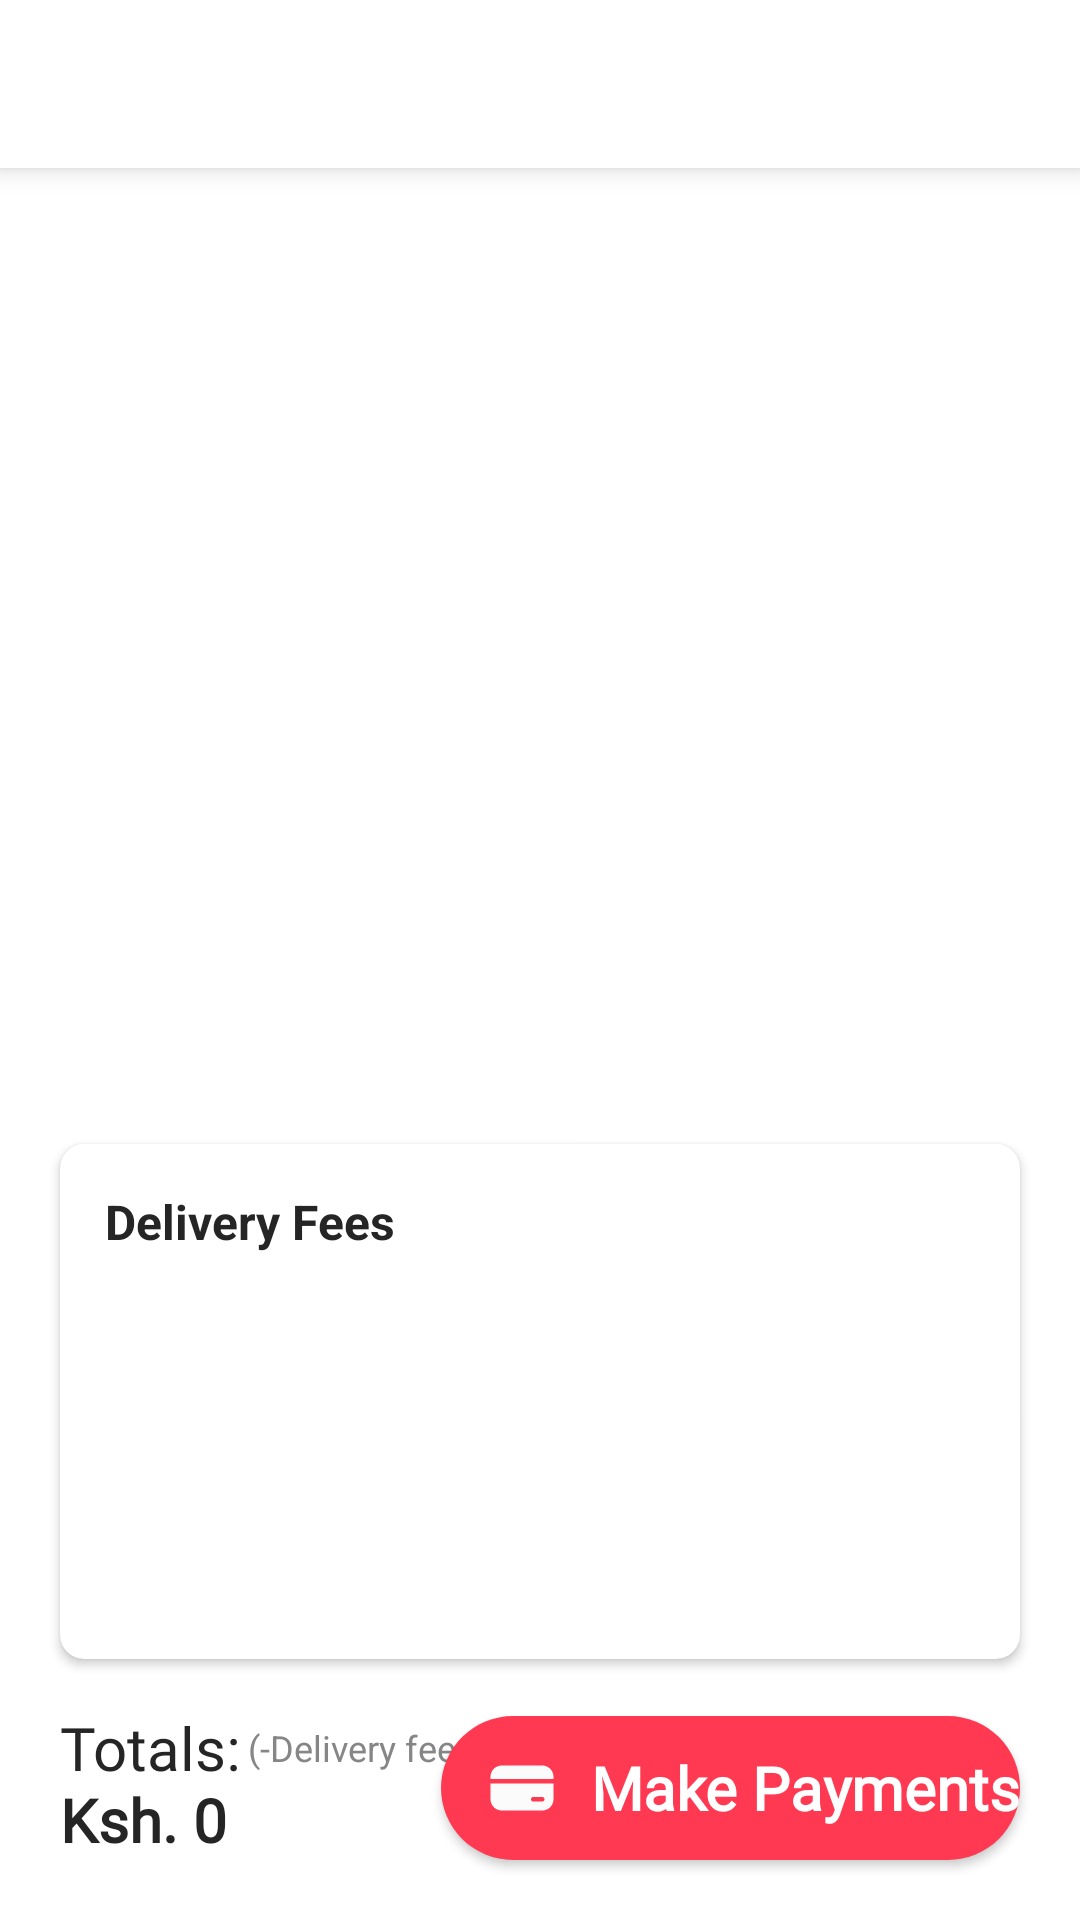

This screen was rendered from an Android layout file. Write that file and the resources it references.
<!-- AndroidManifest.xml: application theme Theme.Farm2Door -->
<!-- res/layout/activity_my_cart.xml -->
<?xml version="1.0" encoding="utf-8"?>
<androidx.constraintlayout.widget.ConstraintLayout xmlns:android="http://schemas.android.com/apk/res/android"
    xmlns:app="http://schemas.android.com/apk/res-auto"
    xmlns:tools="http://schemas.android.com/tools"
    android:layout_width="match_parent"
    android:layout_height="match_parent"
    tools:context=".MyCart">

    <include
        layout="@layout/toolbar_layout"
        android:id="@+id/toolbar"
        />

    <androidx.recyclerview.widget.RecyclerView
        android:id="@+id/recyclerview"
        android:layout_width="match_parent"
        android:layout_height="0dp"
        android:layout_marginStart="@dimen/default_margin"
        android:layout_marginTop="5dp"
        android:layout_marginEnd="@dimen/default_margin"
        android:layout_marginBottom="5dp"
        app:layout_constraintBottom_toTopOf="@+id/cardView"
        app:layout_constraintEnd_toEndOf="parent"
        app:layout_constraintStart_toStartOf="parent"
        app:layout_constraintTop_toBottomOf="@+id/toolbar" />

    <TextView
        android:id="@+id/tvTotalPriceHeader"
        android:layout_width="wrap_content"
        android:layout_height="wrap_content"
        android:layout_marginStart="@dimen/default_margin"
        android:fontFamily="@font/font_family"
        android:text="Totals:"
        android:textColor="@color/black_variant"
        android:textSize="20sp"
        app:layout_constraintBottom_toTopOf="@+id/tvTotalPrice"
        app:layout_constraintStart_toStartOf="parent"
        app:layout_constraintTop_toTopOf="@+id/btnCheckout" />

    <TextView
        android:id="@+id/tvTotalPrice"
        android:layout_width="wrap_content"
        android:layout_height="wrap_content"
        android:fontFamily="@font/font_family"
        android:text="Ksh. 0"
        android:textColor="@color/black_variant"
        android:textSize="20sp"
        android:textStyle="bold"
        app:layout_constraintBottom_toBottomOf="@+id/btnCheckout"
        app:layout_constraintStart_toStartOf="@+id/tvTotalPriceHeader" />

    <Button
        android:layout_width="wrap_content"
        android:layout_height="wrap_content"
        android:id="@+id/btnCheckout"
        android:text="Make Payments"
        style="@style/Button.Primary"
        app:layout_constraintBottom_toBottomOf="parent"
        app:layout_constraintEnd_toEndOf="parent"
        android:layout_marginEnd="@dimen/default_margin"
        android:layout_marginBottom="@dimen/default_margin"
        android:paddingStart="50dp"
        />

    <ImageButton
        android:layout_width="wrap_content"
        android:layout_height="wrap_content"
        android:src="@drawable/ic_payments"
        app:layout_constraintStart_toStartOf="@id/btnCheckout"
        app:layout_constraintTop_toTopOf="@id/btnCheckout"
        app:layout_constraintBottom_toBottomOf="@id/btnCheckout"
        android:background="@drawable/bg_transparent"
        app:tint="@color/white_variant"
        android:elevation="5dp"
        android:layout_marginStart="15dp"
        />

    <androidx.cardview.widget.CardView
        android:id="@+id/cardView"
        android:layout_width="match_parent"
        android:layout_height="wrap_content"
        android:layout_marginStart="@dimen/default_margin"
        android:layout_marginEnd="@dimen/default_margin"
        android:layout_marginBottom="16dp"
        android:elevation="8dp"
        android:minHeight="60dp"
        app:cardCornerRadius="8dp"
        app:layout_constraintBottom_toTopOf="@+id/tvTotalPriceHeader"
        app:layout_constraintEnd_toEndOf="parent"
        app:layout_constraintHorizontal_bias="0.0"
        app:layout_constraintStart_toStartOf="parent">

        <LinearLayout
            android:layout_width="match_parent"
            android:layout_height="wrap_content"
            android:orientation="vertical"
            android:padding="5dp">

            <TextView
                android:layout_width="wrap_content"
                android:layout_height="wrap_content"
                android:padding="10dp"
                android:text="Delivery Fees"
                android:textColor="@color/black_variant"
                android:textSize="16sp"
                android:textStyle="bold" />

            <ListView
                android:layout_width="match_parent"
                android:layout_height="120dp"
                android:id="@+id/farmerDeliveryFees"/>
        </LinearLayout>
    </androidx.cardview.widget.CardView>

    <TextView
        android:id="@+id/textView12"
        android:layout_width="wrap_content"
        android:layout_height="wrap_content"
        android:layout_marginStart="2dp"
        android:text="(-Delivery fees)"
        android:textSize="12sp"
        app:layout_constraintBottom_toBottomOf="@+id/tvTotalPriceHeader"
        app:layout_constraintStart_toEndOf="@+id/tvTotalPriceHeader"
        app:layout_constraintTop_toTopOf="@+id/tvTotalPriceHeader"
        app:layout_constraintVertical_bias="0.50" />

</androidx.constraintlayout.widget.ConstraintLayout>
<!-- res/layout/toolbar_layout.xml (included above) -->
<?xml version="1.0" encoding="utf-8"?>
<androidx.appcompat.widget.Toolbar xmlns:android="http://schemas.android.com/apk/res/android"
    android:layout_width="match_parent"
    android:layout_height="?attr/actionBarSize"
    xmlns:app="http://schemas.android.com/apk/res-auto"
    android:id="@+id/toolbarLayout"
    android:background="@color/white"
    android:theme="?attr/actionBarTheme"
    app:titleTextColor="@color/black_variant"
    android:elevation="5dp"
    >

    <TextView
        android:layout_width="wrap_content"
        android:layout_height="wrap_content"
        android:id="@+id/toolbarTitle"
        android:text=""
        android:textColor="@color/black_variant"
        android:textSize="20sp"
        android:textStyle="normal"
        android:layout_gravity="center"
        />
</androidx.appcompat.widget.Toolbar>
<!-- resources referenced by this layout -->
<resources>
  <color name="black_variant">#252525</color>
  <color name="white">#FFFFFFFF</color>
  <color name="white_variant">#FBFBFB</color>
  <dimen name="default_margin">20dp</dimen>
  <!-- drawable bg_transparent (drawable) -->
  <?xml version="1.0" encoding="utf-8"?>
  <shape xmlns:android="http://schemas.android.com/apk/res/android"
      android:shape="oval"
      >
      <solid android:color="#00000000"/>
  </shape>
  <!-- drawable ic_payments (drawable) -->
  <vector xmlns:android="http://schemas.android.com/apk/res/android"
      android:width="24dp"
      android:height="24dp"
      android:viewportWidth="24"
      android:viewportHeight="24">
    <path
        android:pathData="M5.25,4.5C4.255,4.5 3.302,4.895 2.598,5.598C1.895,6.302 1.5,7.255 1.5,8.25V9H22.5V8.25C22.5,7.255 22.105,6.302 21.402,5.598C20.698,4.895 19.745,4.5 18.75,4.5H5.25ZM22.5,10.5H1.5V15.75C1.5,16.745 1.895,17.698 2.598,18.402C3.302,19.105 4.255,19.5 5.25,19.5H18.75C19.745,19.5 20.698,19.105 21.402,18.402C22.105,17.698 22.5,16.745 22.5,15.75V10.5ZM15.75,15H18.75C18.949,15 19.14,15.079 19.28,15.22C19.421,15.36 19.5,15.551 19.5,15.75C19.5,15.949 19.421,16.14 19.28,16.28C19.14,16.421 18.949,16.5 18.75,16.5H15.75C15.551,16.5 15.36,16.421 15.22,16.28C15.079,16.14 15,15.949 15,15.75C15,15.551 15.079,15.36 15.22,15.22C15.36,15.079 15.551,15 15.75,15Z"
        android:fillColor="#FF3951"/>
  </vector>
  <style name="Button.Primary" parent="Button">
          <item name="android:background">@drawable/btn_primary_bg</item>
          <item name="android:textColor">@color/white</item>
      </style>
  <style name="Theme.Farm2Door" parent="Theme.MaterialComponents.DayNight.DarkActionBar">
          <item name="windowActionBar">false</item>
          <item name="windowNoTitle">true</item>
          
          <item name="colorPrimary">@color/color_primary</item>
          <item name="colorPrimaryVariant">@color/color_secondary</item>
          <item name="colorOnPrimary">@color/white</item>
          
          <item name="colorSecondary">@color/color_secondary</item>
          <item name="colorSecondaryVariant">@color/teal_700</item>
          <item name="colorOnSecondary">@color/color_primary</item>
          
          <item name="android:statusBarColor">#FF3951</item>
          
  
          <item name="android:textColor">@color/color_secondary</item>
      </style>
  <style name="Button" parent="Widget.AppCompat.Button">
          <item name="android:background">@drawable/btn_primary_bg</item>
          <item name="android:textAllCaps">false</item>
          <item name="android:textColor">@color/white</item>
          <item name="android:textSize">20sp</item>
          <item name="android:layout_width">match_parent</item>
          <item name="android:layout_height">@dimen/btn_height</item>
          <item name="android:fontFamily">@font/font_family</item>
          <item name="android:textStyle">bold</item>
      </style>
  <!-- drawable btn_primary_bg (drawable) -->
  <?xml version="1.0" encoding="utf-8"?>
  <shape
      xmlns:android="http://schemas.android.com/apk/res/android"
      android:shape="rectangle"
      android:paddingTop="10dp"
      android:paddingBottom="10dp"
      android:paddingLeft="20dp"
      android:paddingRight="20dp"
      >
      <solid
          android:color="@color/color_primary"
          />
  
      <corners
          android:radius="25dp"
          />
  </shape>
  <color name="color_primary">#FF3951</color>
  <color name="color_secondary">#868686</color>
  <color name="teal_700">#FF018786</color>
  <dimen name="btn_height">48dp</dimen>
</resources>
